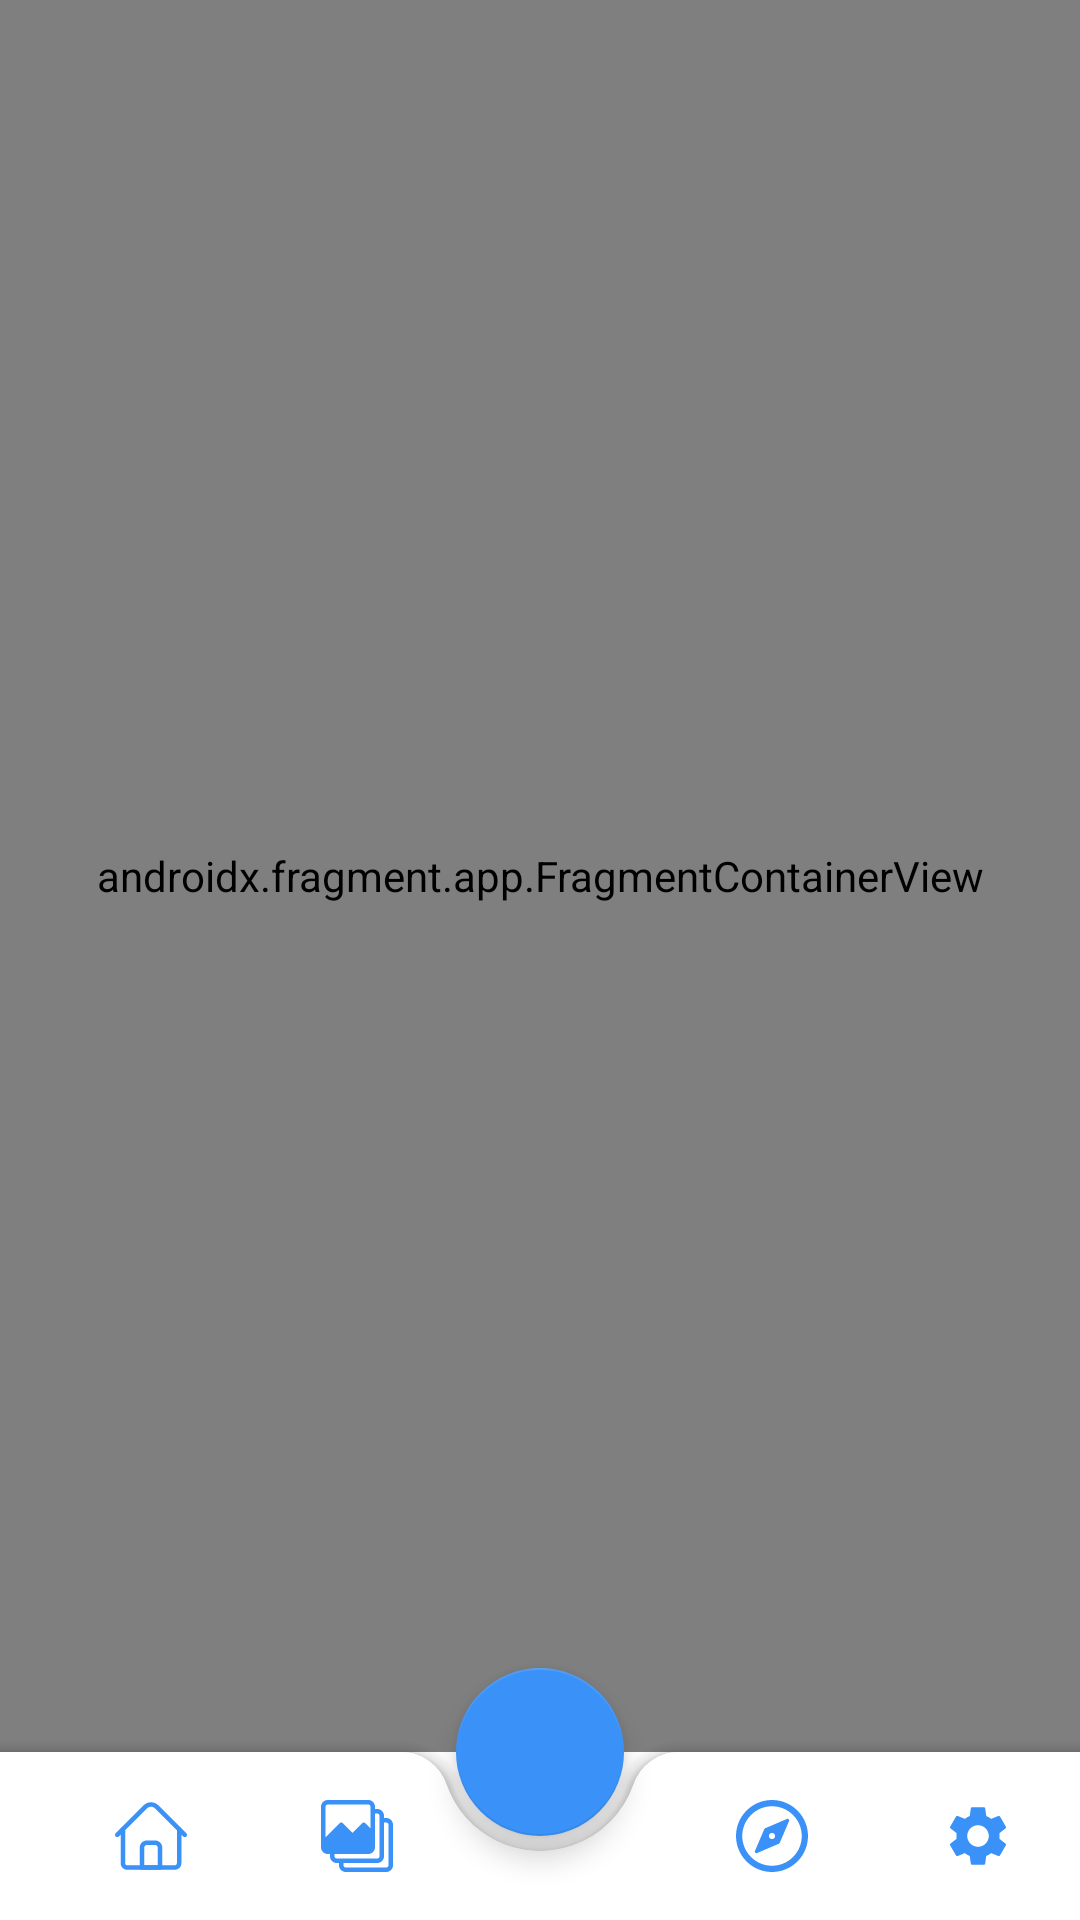

Write the Android layout XML for this screen, with the resource values it uses.
<!-- AndroidManifest.xml: application theme Theme.TribalProofActivity -->
<!-- res/layout/activity_main.xml -->
<?xml version="1.0" encoding="utf-8"?>
<layout
    xmlns:android="http://schemas.android.com/apk/res/android"
    xmlns:app="http://schemas.android.com/apk/res-auto"
    xmlns:tools="http://schemas.android.com/tools">
    <androidx.coordinatorlayout.widget.CoordinatorLayout
        android:layout_width="match_parent"
        android:layout_height="match_parent"
        tools:context=".MainActivity">

        <FrameLayout

            android:layout_width="match_parent"
            android:layout_height="match_parent"
            tools:context=".MainActivity">
            <androidx.fragment.app.FragmentContainerView
                android:layout_marginBottom="?android:attr/actionBarSize"
                android:id="@+id/fragHost"
                android:layout_width="match_parent"
                android:layout_height="match_parent"
                android:name="androidx.navigation.fragment.NavHostFragment"
                app:navGraph="@navigation/main_graph"
                app:defaultNavHost = "true"/>
        </FrameLayout>
        <com.google.android.material.bottomappbar.BottomAppBar
            android:backgroundTint="@color/white"
            app:fabCradleVerticalOffset="0dp"
            app:fabCradleRoundedCornerRadius="16dp"
            style="@style/Widget.MaterialComponents.BottomAppBar.Colored"
            android:id="@+id/bottomAppBar"
            android:layout_gravity="bottom"
            android:layout_width="match_parent"
            android:layout_height="wrap_content">

            <androidx.constraintlayout.widget.ConstraintLayout
                android:paddingBottom="8dp"
                android:layout_width="match_parent"
                android:layout_height="wrap_content">
                <ImageButton
                    android:background="@android:color/transparent"
                    android:id="@+id/first_menu_item"
                    android:layout_width="0dp"
                    android:layout_height="wrap_content"
                    android:layout_marginTop="16dp"
                    android:layout_marginBottom="8dp"
                    android:src="@drawable/ic_home2"
                    app:layout_constraintBottom_toBottomOf="parent"
                    app:layout_constraintEnd_toStartOf="@+id/second_menu_item"
                    app:layout_constraintHorizontal_chainStyle="packed"
                    app:layout_constraintStart_toStartOf="parent"
                    app:layout_constraintTop_toTopOf="parent" />
                <ImageButton
                    android:background="@android:color/transparent"
                    android:id="@+id/second_menu_item"
                    android:layout_width="0dp"
                    android:layout_height="wrap_content"
                    android:src="@drawable/ic_images"
                    app:layout_constraintBottom_toBottomOf="@+id/first_menu_item"
                    app:layout_constraintEnd_toStartOf="@+id/placeholder"
                    app:layout_constraintHorizontal_chainStyle="packed"
                    app:layout_constraintStart_toEndOf="@+id/first_menu_item" />
                <View
                    android:id="@+id/placeholder"
                    android:layout_width="70dp"
                    android:layout_height="0dp"
                    android:visibility="invisible"
                    app:layout_constraintBottom_toBottomOf="@+id/first_menu_item"
                    app:layout_constraintEnd_toStartOf="@+id/third_menu_item"
                    app:layout_constraintHorizontal_chainStyle="packed"
                    app:layout_constraintStart_toEndOf="@+id/second_menu_item"
                    app:layout_constraintTop_toTopOf="@+id/first_menu_item" />
                <ImageButton
                    android:background="@android:color/transparent"
                    android:id="@+id/third_menu_item"
                    android:layout_width="0dp"
                    android:layout_height="wrap_content"
                    android:src="@drawable/ic_brujula"
                    app:layout_constraintBottom_toBottomOf="@+id/first_menu_item"
                    app:layout_constraintEnd_toStartOf="@+id/fourth_menu_item"
                    app:layout_constraintHorizontal_chainStyle="packed"
                    app:layout_constraintStart_toEndOf="@+id/placeholder" />
                <ImageButton
                    android:background="@android:color/transparent"
                    android:id="@+id/fourth_menu_item"
                    android:layout_width="0dp"
                    android:layout_height="wrap_content"
                    android:src="@drawable/ic_settings"
                    app:layout_constraintBottom_toBottomOf="@+id/first_menu_item"
                    app:layout_constraintEnd_toEndOf="parent"
                    app:layout_constraintHorizontal_chainStyle="packed"
                    app:layout_constraintStart_toEndOf="@+id/third_menu_item"
                    app:layout_constraintTop_toTopOf="@+id/first_menu_item" />
            </androidx.constraintlayout.widget.ConstraintLayout>
        </com.google.android.material.bottomappbar.BottomAppBar>

        <com.google.android.material.floatingactionbutton.FloatingActionButton
            android:layout_width="wrap_content"
            android:layout_height="wrap_content"
            android:contentDescription="@string/floating_description"
            app:layout_anchor="@id/bottomAppBar"
            app:srcCompat="@drawable/ic_add"
            tools:ignore="VectorDrawableCompat" />

    </androidx.coordinatorlayout.widget.CoordinatorLayout>

</layout>
<!-- resources referenced by this layout -->
<resources>
  <color name="white">#FFFFFFFF</color>
  <!-- drawable ic_brujula (drawable) -->
  <vector android:height="24dp" android:viewportHeight="490.667"
      android:viewportWidth="490.667" android:width="24dp" xmlns:android="http://schemas.android.com/apk/res/android">
      <path android:fillColor="@color/colorAccent" android:pathData="M245.333,0C110.059,0 0,110.059 0,245.333s110.059,245.333 245.333,245.333s245.333,-110.059 245.333,-245.333S380.608,0 245.333,0zM245.333,448c-111.744,0 -202.667,-90.923 -202.667,-202.667S133.589,42.667 245.333,42.667S448,133.589 448,245.333S357.077,448 245.333,448z"/>
      <path android:fillColor="@color/colorAccent" android:pathData="M359.552,131.136c-3.093,-3.115 -7.765,-4.011 -11.755,-2.261l-149.333,64c-2.517,1.067 -4.523,3.093 -5.611,5.611l-64,149.333c-1.728,4.011 -0.832,8.661 2.261,11.755c2.048,2.005 4.779,3.093 7.552,3.093c1.408,0 2.837,-0.299 4.203,-0.853l149.333,-64c2.517,-1.088 4.523,-3.093 5.611,-5.611l64,-149.333C363.52,138.859 362.624,134.208 359.552,131.136zM245.333,266.667c-11.755,0 -21.333,-9.579 -21.333,-21.333c0,-11.755 9.579,-21.333 21.333,-21.333c11.755,0 21.333,9.579 21.333,21.333C266.667,257.088 257.088,266.667 245.333,266.667z"/>
  </vector>
  <!-- drawable ic_images (drawable) -->
  <vector android:height="24dp" android:viewportHeight="512"
      android:viewportWidth="512" android:width="24dp" xmlns:android="http://schemas.android.com/apk/res/android">
      <path android:fillColor="@color/colorAccent" android:pathData="M464,128h-16v-16c0,-26.51 -21.49,-48 -48,-48h-16V48c0,-26.51 -21.49,-48 -48,-48H48C21.49,0 0,21.49 0,48v288c0,26.51 21.49,48 48,48h16v16c0,26.51 21.49,48 48,48h16v16c0,26.51 21.49,48 48,48h288c26.51,0 48,-21.49 48,-48V176C512,149.49 490.51,128 464,128zM32,265.44V48c0,-8.837 7.163,-16 16,-16h288c8.837,0 16,7.163 16,16v153.44l-36.64,-36.64c-6.241,-6.204 -16.319,-6.204 -22.56,0L224,233.44l-68.64,-68.8c-6.241,-6.204 -16.319,-6.204 -22.56,0L32,265.44zM112,416c-8.837,0 -16,-7.163 -16,-16v-16h240c26.51,0 48,-21.49 48,-48V96h16c8.837,0 16,7.163 16,16v288c0,8.837 -7.163,16 -16,16H112zM480,464c0,8.837 -7.163,16 -16,16H176c-8.837,0 -16,-7.163 -16,-16v-16h240c26.51,0 48,-21.49 48,-48V160h16c8.837,0 16,7.163 16,16V464z"/>
  </vector>
  <!-- drawable ic_settings (drawable) -->
  <vector android:height="24dp" android:viewportHeight="24"
      android:viewportWidth="24" android:width="24dp" xmlns:android="http://schemas.android.com/apk/res/android">
      <path android:fillColor="@color/colorAccent" android:pathData="M19.14,12.94c0.04,-0.3 0.06,-0.61 0.06,-0.94c0,-0.32 -0.02,-0.64 -0.07,-0.94l2.03,-1.58c0.18,-0.14 0.23,-0.41 0.12,-0.61l-1.92,-3.32c-0.12,-0.22 -0.37,-0.29 -0.59,-0.22l-2.39,0.96c-0.5,-0.38 -1.03,-0.7 -1.62,-0.94L14.4,2.81c-0.04,-0.24 -0.24,-0.41 -0.48,-0.41h-3.84c-0.24,0 -0.43,0.17 -0.47,0.41L9.25,5.35C8.66,5.59 8.12,5.92 7.63,6.29L5.24,5.33c-0.22,-0.08 -0.47,0 -0.59,0.22L2.74,8.87C2.62,9.08 2.66,9.34 2.86,9.48l2.03,1.58C4.84,11.36 4.8,11.69 4.8,12s0.02,0.64 0.07,0.94l-2.03,1.58c-0.18,0.14 -0.23,0.41 -0.12,0.61l1.92,3.32c0.12,0.22 0.37,0.29 0.59,0.22l2.39,-0.96c0.5,0.38 1.03,0.7 1.62,0.94l0.36,2.54c0.05,0.24 0.24,0.41 0.48,0.41h3.84c0.24,0 0.44,-0.17 0.47,-0.41l0.36,-2.54c0.59,-0.24 1.13,-0.56 1.62,-0.94l2.39,0.96c0.22,0.08 0.47,0 0.59,-0.22l1.92,-3.32c0.12,-0.22 0.07,-0.47 -0.12,-0.61L19.14,12.94zM12,15.6c-1.98,0 -3.6,-1.62 -3.6,-3.6s1.62,-3.6 3.6,-3.6s3.6,1.62 3.6,3.6S13.98,15.6 12,15.6z"/>
  </vector>
  <string name="floating_description">Boton para agregar fotos</string>
  <color name="colorAccent">#3A91F7</color>
  <color name="errorColor">#fd3a69</color>
  <color name="teal_700">#FF018786</color>
  <color name="black">#FF000000</color>
</resources>
